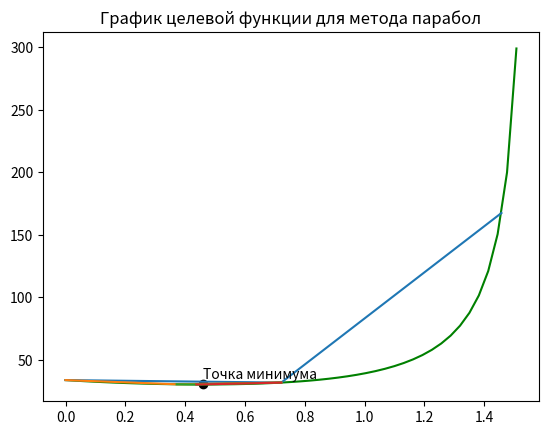

Here is the Python script that generated this plot:
"""
метод парабол (одномерная безусловная оптимизация)
"""

import numpy as np
import math
import matplotlib.pyplot as plt
import time

if __name__ == "__main__":
    # построение графика функции
    x = np.arange(0, np.pi / 2, 0.01 * np.pi)
    y = np.zeros(len(x))
    i = 0
    for i in range(len(x) - 1):
        y[i] = 15 * (2.25 - math.sin(x[i])) / (math.cos(x[i]))
    plt.plot(x[0:len(x) - 1], y[0:len(x) - 1], color='green')

    t1 = time.time()
    # метод парабол
    f_i = np.zeros((3, 1))
    x_i = np.zeros(3)
    i = 0
    j = 0
    f_min = 0
    x_min = 0
    a = np.zeros(3)
    m = np.zeros((3, 3))
    x_e = 0
    f_e = 0
    flag = 0
    x = 0
    e = 0.01
    n = 0
    N = 0

    # step 1
    while (x_i[0] >= x_i[1]) or (x_i[1] >= x_i[2]) or (f_i[0] <= f_i[1]) or (f_i[1] >= f_i[2]):
        x_i[0] = np.random.uniform(0, np.pi / 6)
        x_i[1] = np.random.uniform(np.pi / 6, np.pi / 3)
        x_i[2] = np.random.uniform(np.pi / 3, np.pi / 2)
        for i in range(len(f_i)):
            f_i[i] = 15 * (2.25 - np.sin(x_i[i])) / (np.cos(x_i[i]))
        N = N + 3

    print(x_i)
    print(f_i)

    while flag < 1:
        plt.plot([x_i[0], x_i[1], x_i[2]], [f_i[0], f_i[1], f_i[2]])
        # step 2
        i = 0
        for i in range(len(a)):
            for j in range(len(a)):
                m[i][j] = x_i[i] ** (len(a) - 1 - j)
        m = np.linalg.inv(m)
        a = m.dot(f_i)

        # step 3
        x_e = -a[1] / (2 * a[0])
        f_e = 15 * (2.25 - np.sin(x_e)) / (np.cos(x_e))
        N = N + 1

        # step 4
        f_min = np.min(f_i)
        if f_min > f_e:
            f_min = f_e

        i = 0
        for i in range(len(f_i)):
            if f_min == f_i[i]:
                x = x_i[i]
            else:
                x = x_e

        # step 5
        if abs(x_i[1] - x_e) < e:
            x_min = x_e
            flag = 1
        else:
            # step 6
            if (x == x_i[1]) and (x_e < x_i[1]):
                x_i[0] = x_e
                f_i[0] = f_e
            if (x == x_i[1]) and (x_e > x_i[1]):
                x_i[2] = x_e
                f_i[2] = f_e
            if (x == x_e) and (x_e < x_i[1]):
                x_i[2] = x_i[1]
                x_i[1] = x_e
                f_i[2] = f_i[1]
                f_i[1] = f_e
            if (x == x_e) and (x_e > x_i[1]):
                x_i[0] = x_i[1]
                x_i[1] = x_e
                f_i[0] = f_i[1]
                f_i[1] = f_e

        n = n + 1
        print(f"n = {n}\tx1 = {x_i[0]}\tf(x1) = {f_i[0]}\tx2 = {x_i[1]}\tf(x2) = {f_i[1]}\tx3 = {x_i[2]}\tf(x3) = "
              f"{f_i[2]}\txe = {x_e}\tf(xe) = {f_e}\tN = {N}")
        N = 0

    print(f"\tx_min = {x_min}")
    print(f"\tf_min = {f_min}")
    t2 = time.time() - t1
    print(f"\tExecution time = {t2} seconds")
    plt.scatter(x_min, f_min, c='black')
    plt.text(x_min, f_min + 5, "Точка минимума")
    plt.title("График целевой функции для метода парабол")
    plt.show()
